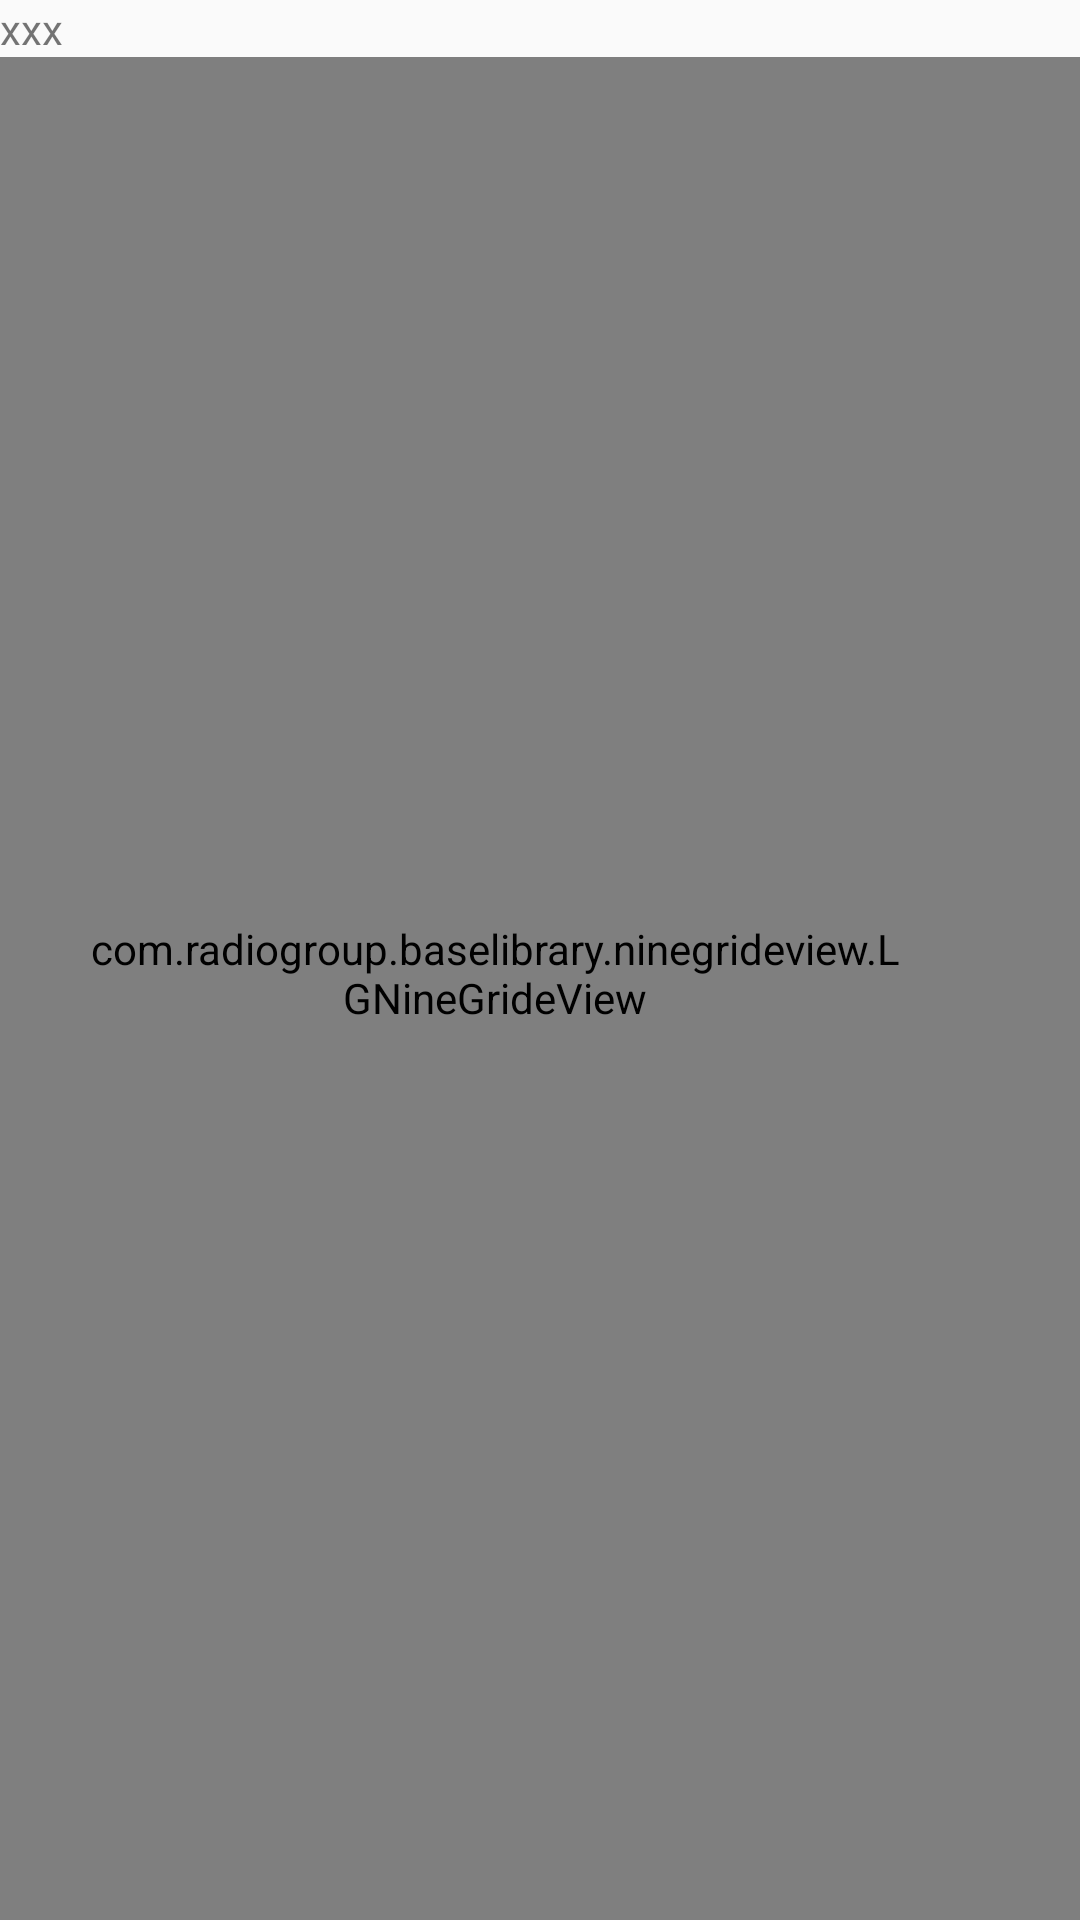

Reconstruct the res/layout file that produces this screen, plus the resources it refers to.
<!-- AndroidManifest.xml: application theme AppTheme -->
<!-- res/layout/list_view_item.xml -->
<?xml version="1.0" encoding="utf-8"?>
<LinearLayout xmlns:android="http://schemas.android.com/apk/res/android"
    xmlns:app="http://schemas.android.com/apk/res-auto"
    android:orientation="vertical"
    android:layout_width="match_parent"
    android:layout_height="match_parent">
    <TextView
        android:layout_width="match_parent"
        android:layout_height="wrap_content"
        android:id="@+id/text"
        android:text="xxx"/>
    <com.radiogroup.baselibrary.ninegrideview.LGNineGrideView
        android:layout_width="match_parent"
        android:layout_height="match_parent"
        android:paddingLeft="30dp"
        android:paddingRight="60dp"
        android:paddingTop="10dp"
        android:paddingBottom="20dp"
        app:space="10dp"
        app:singleImageRatioMode="@integer/SINGLE_IMAGE_MODE_RELATIVE_TO_SELF"
        android:id="@+id/nine_gride">
    </com.radiogroup.baselibrary.ninegrideview.LGNineGrideView>
</LinearLayout>
<!-- resources referenced by this layout -->
<resources>
  <integer name="SINGLE_IMAGE_MODE_RELATIVE_TO_SELF">1</integer>
  <style name="AppTheme" parent="Theme.AppCompat.Light.DarkActionBar">
          
          <item name="colorPrimary">@color/colorPrimary</item>
          <item name="colorPrimaryDark">@color/colorPrimaryDark</item>
          <item name="colorAccent">@color/colorAccent</item>
          <item name="windowActionBar">false</item>
          <item name="windowNoTitle">true</item>
      </style>
  <!-- not gathered from this repository: default colours our renderer supplied (Android Studio template values) -->
  <color name="colorPrimary">#FF6200EE</color>
  <color name="colorPrimaryDark">#FF3700B3</color>
  <color name="colorAccent">#FF03DAC5</color>
</resources>
